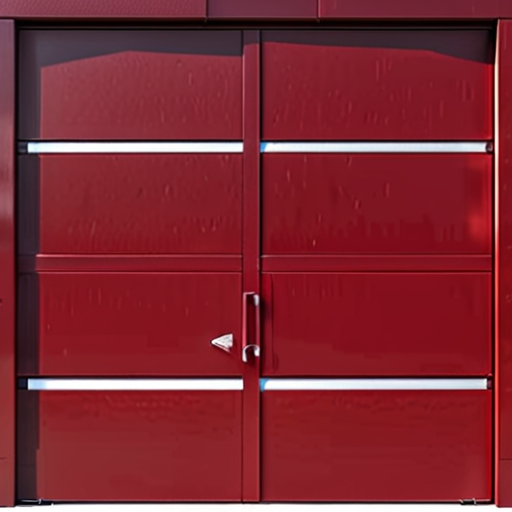
Generation parameters embedded in this image by AUTOMATIC1111 Stable Diffusion web UI or a fork of it (Forge, ...) (PNG 'parameters' text chunk):
Architectural style dark red steel garage gate texture . Clean lines, geometric shapes, minimalist, modern, architectural drawing, highly detailed
Negative prompt: curved lines, ornate, baroque, abstract, grunge
Steps: 20, Sampler: DPM++ 2M Karras, CFG scale: 7, Seed: 616592924, Size: 512x512, Model hash: c8df560d29, Model: juggernautXL_v9Rdphoto2Lightning, Style Selector Enabled: True, Style Selector Randomize: False, Style Selector Style: Architectural, Version: v1.8.0